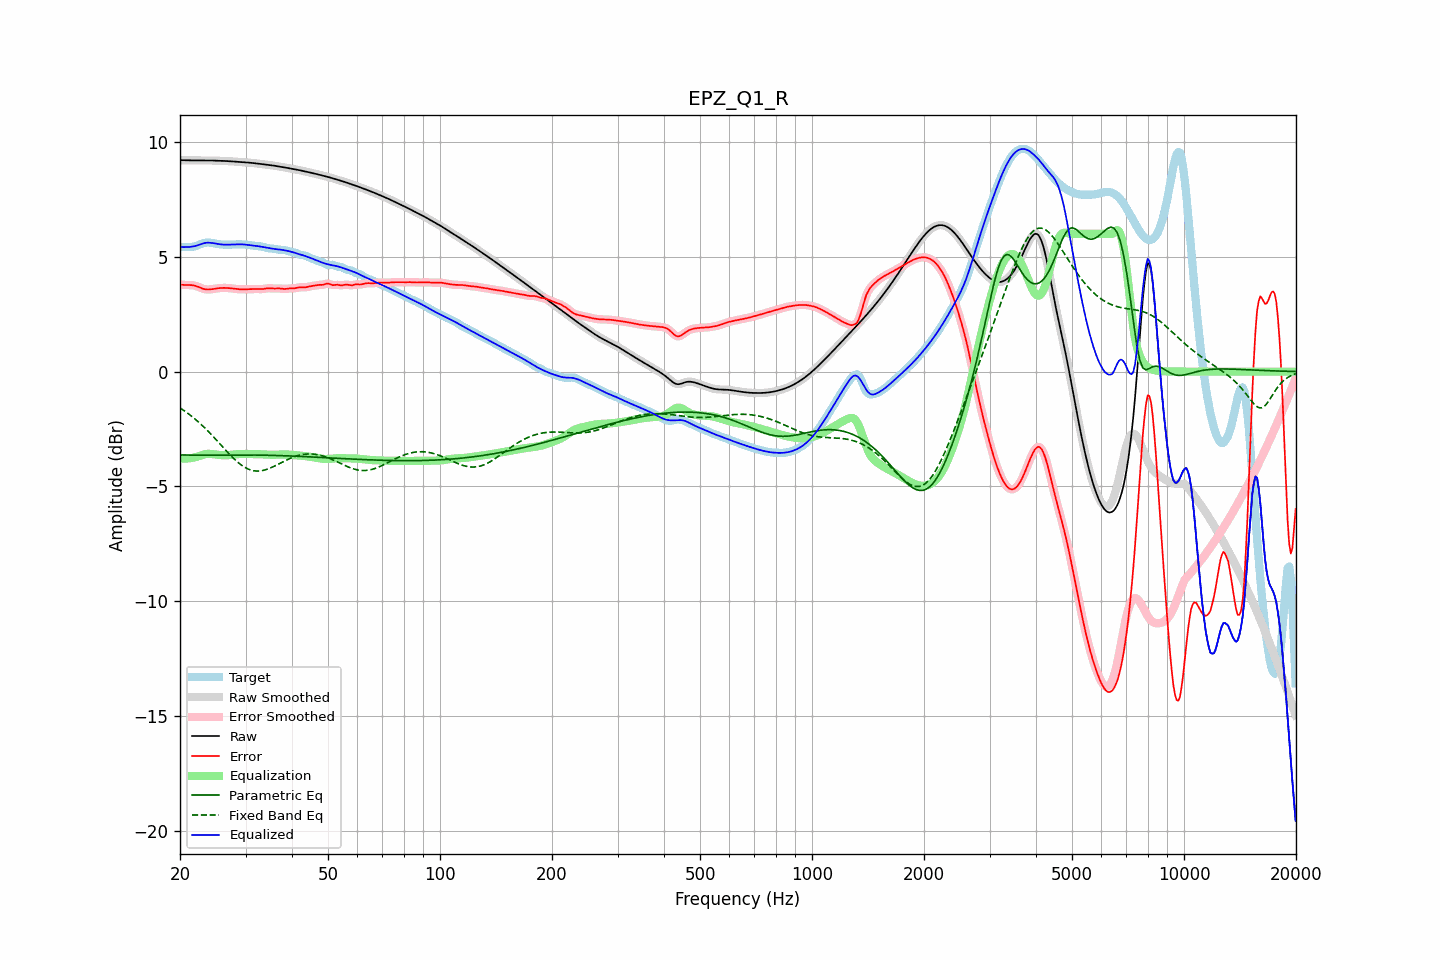

The file beside this chart, header and first rows:
frequency, raw, error, smoothed, error_smoothed, equalization, parametric_eq, fixed_band_eq, equalized_raw, equalized_smoothed, target
20.00, 9.21, 3.79, 9.21, 3.79, -3.78, -3.63, -1.58, 5.43, 5.43, 5.41
20.20, 9.21, 3.78, 9.21, 3.78, -3.78, -3.63, -1.63, 5.42, 5.42, 5.42
20.40, 9.20, 3.78, 9.20, 3.78, -3.78, -3.63, -1.67, 5.42, 5.42, 5.43
20.61, 9.20, 3.77, 9.20, 3.77, -3.78, -3.63, -1.72, 5.42, 5.42, 5.43
20.81, 9.20, 3.77, 9.20, 3.77, -3.78, -3.63, -1.77, 5.42, 5.42, 5.43
21.02, 9.20, 3.77, 9.20, 3.77, -3.78, -3.63, -1.82, 5.42, 5.42, 5.43
21.23, 9.20, 3.77, 9.20, 3.77, -3.77, -3.64, -1.88, 5.43, 5.43, 5.43
21.44, 9.20, 3.77, 9.20, 3.77, -3.76, -3.64, -1.93, 5.44, 5.44, 5.43
21.66, 9.20, 3.76, 9.20, 3.76, -3.75, -3.64, -1.99, 5.45, 5.45, 5.44
21.87, 9.19, 3.75, 9.19, 3.74, -3.74, -3.64, -2.04, 5.46, 5.46, 5.45
22.09, 9.19, 3.72, 9.19, 3.72, -3.72, -3.64, -2.10, 5.48, 5.48, 5.47
22.31, 9.19, 3.70, 9.19, 3.70, -3.69, -3.64, -2.16, 5.50, 5.50, 5.49
22.54, 9.19, 3.67, 9.19, 3.67, -3.67, -3.64, -2.23, 5.52, 5.52, 5.52
22.76, 9.19, 3.64, 9.19, 3.64, -3.65, -3.64, -2.29, 5.55, 5.55, 5.55
22.99, 9.19, 3.62, 9.19, 3.62, -3.62, -3.64, -2.36, 5.57, 5.57, 5.58
23.22, 9.19, 3.60, 9.19, 3.60, -3.60, -3.64, -2.42, 5.59, 5.59, 5.60
23.45, 9.19, 3.58, 9.19, 3.58, -3.59, -3.64, -2.49, 5.60, 5.60, 5.61
23.69, 9.19, 3.58, 9.19, 3.58, -3.58, -3.64, -2.56, 5.61, 5.61, 5.62
23.92, 9.19, 3.58, 9.19, 3.58, -3.58, -3.64, -2.63, 5.61, 5.61, 5.62
24.16, 9.19, 3.58, 9.19, 3.58, -3.58, -3.64, -2.70, 5.61, 5.61, 5.61
24.40, 9.19, 3.59, 9.19, 3.59, -3.59, -3.64, -2.78, 5.60, 5.60, 5.60
24.65, 9.19, 3.60, 9.19, 3.60, -3.60, -3.64, -2.85, 5.59, 5.59, 5.59
24.89, 9.19, 3.61, 9.19, 3.61, -3.61, -3.64, -2.93, 5.58, 5.58, 5.57
25.14, 9.18, 3.62, 9.18, 3.62, -3.62, -3.64, -3.00, 5.56, 5.56, 5.56
25.39, 9.18, 3.63, 9.18, 3.63, -3.63, -3.64, -3.08, 5.55, 5.55, 5.55
25.65, 9.18, 3.64, 9.18, 3.64, -3.64, -3.64, -3.16, 5.54, 5.54, 5.54
25.91, 9.18, 3.64, 9.18, 3.64, -3.64, -3.64, -3.24, 5.53, 5.53, 5.53
26.16, 9.17, 3.64, 9.17, 3.64, -3.64, -3.64, -3.31, 5.53, 5.53, 5.53
26.43, 9.17, 3.64, 9.17, 3.64, -3.64, -3.63, -3.39, 5.53, 5.53, 5.53
26.69, 9.17, 3.64, 9.17, 3.64, -3.64, -3.63, -3.47, 5.53, 5.53, 5.52
26.96, 9.16, 3.64, 9.16, 3.64, -3.64, -3.63, -3.54, 5.53, 5.53, 5.52
27.23, 9.16, 3.63, 9.16, 3.63, -3.63, -3.63, -3.61, 5.53, 5.53, 5.53
27.50, 9.15, 3.62, 9.15, 3.62, -3.62, -3.63, -3.69, 5.53, 5.53, 5.53
27.77, 9.15, 3.62, 9.15, 3.62, -3.61, -3.63, -3.76, 5.53, 5.53, 5.53
28.05, 9.14, 3.61, 9.14, 3.61, -3.61, -3.63, -3.82, 5.54, 5.54, 5.54
28.33, 9.14, 3.60, 9.14, 3.60, -3.60, -3.63, -3.89, 5.54, 5.54, 5.54
28.62, 9.13, 3.59, 9.13, 3.59, -3.59, -3.63, -3.95, 5.54, 5.54, 5.54
28.90, 9.13, 3.59, 9.13, 3.59, -3.59, -3.63, -4.01, 5.54, 5.54, 5.54
29.19, 9.12, 3.58, 9.12, 3.58, -3.58, -3.63, -4.06, 5.54, 5.54, 5.54
29.48, 9.12, 3.58, 9.12, 3.58, -3.58, -3.63, -4.11, 5.54, 5.54, 5.54
29.78, 9.12, 3.58, 9.12, 3.58, -3.58, -3.63, -4.16, 5.53, 5.53, 5.53
30.08, 9.11, 3.58, 9.11, 3.58, -3.58, -3.63, -4.19, 5.53, 5.53, 5.53
30.38, 9.10, 3.58, 9.10, 3.58, -3.59, -3.63, -4.23, 5.52, 5.52, 5.52
30.68, 9.10, 3.59, 9.10, 3.59, -3.59, -3.63, -4.26, 5.51, 5.51, 5.51
30.99, 9.09, 3.59, 9.09, 3.59, -3.59, -3.63, -4.29, 5.50, 5.50, 5.50
31.30, 9.08, 3.59, 9.08, 3.59, -3.59, -3.63, -4.30, 5.49, 5.49, 5.49
31.61, 9.08, 3.60, 9.08, 3.60, -3.59, -3.63, -4.32, 5.48, 5.48, 5.48
31.93, 9.07, 3.60, 9.07, 3.60, -3.59, -3.63, -4.33, 5.48, 5.48, 5.47
32.24, 9.06, 3.60, 9.06, 3.60, -3.59, -3.63, -4.33, 5.47, 5.47, 5.46
32.57, 9.05, 3.59, 9.05, 3.59, -3.60, -3.64, -4.33, 5.46, 5.46, 5.46
32.89, 9.04, 3.59, 9.04, 3.59, -3.60, -3.64, -4.32, 5.44, 5.44, 5.45
33.22, 9.03, 3.59, 9.03, 3.59, -3.60, -3.64, -4.31, 5.43, 5.43, 5.44
33.55, 9.03, 3.60, 9.03, 3.60, -3.61, -3.64, -4.30, 5.42, 5.42, 5.43
33.89, 9.02, 3.61, 9.02, 3.61, -3.61, -3.64, -4.28, 5.41, 5.41, 5.41
34.23, 9.01, 3.62, 9.01, 3.62, -3.61, -3.64, -4.26, 5.39, 5.39, 5.39
34.57, 9.00, 3.63, 9.00, 3.63, -3.62, -3.64, -4.23, 5.38, 5.38, 5.37
34.92, 8.99, 3.63, 8.99, 3.63, -3.62, -3.64, -4.20, 5.37, 5.37, 5.36
35.27, 8.98, 3.62, 8.98, 3.62, -3.62, -3.65, -4.17, 5.36, 5.36, 5.36
35.62, 8.97, 3.62, 8.97, 3.62, -3.63, -3.65, -4.14, 5.35, 5.35, 5.35
35.97, 8.96, 3.62, 8.96, 3.62, -3.62, -3.65, -4.11, 5.34, 5.34, 5.34
... 635 more rows
